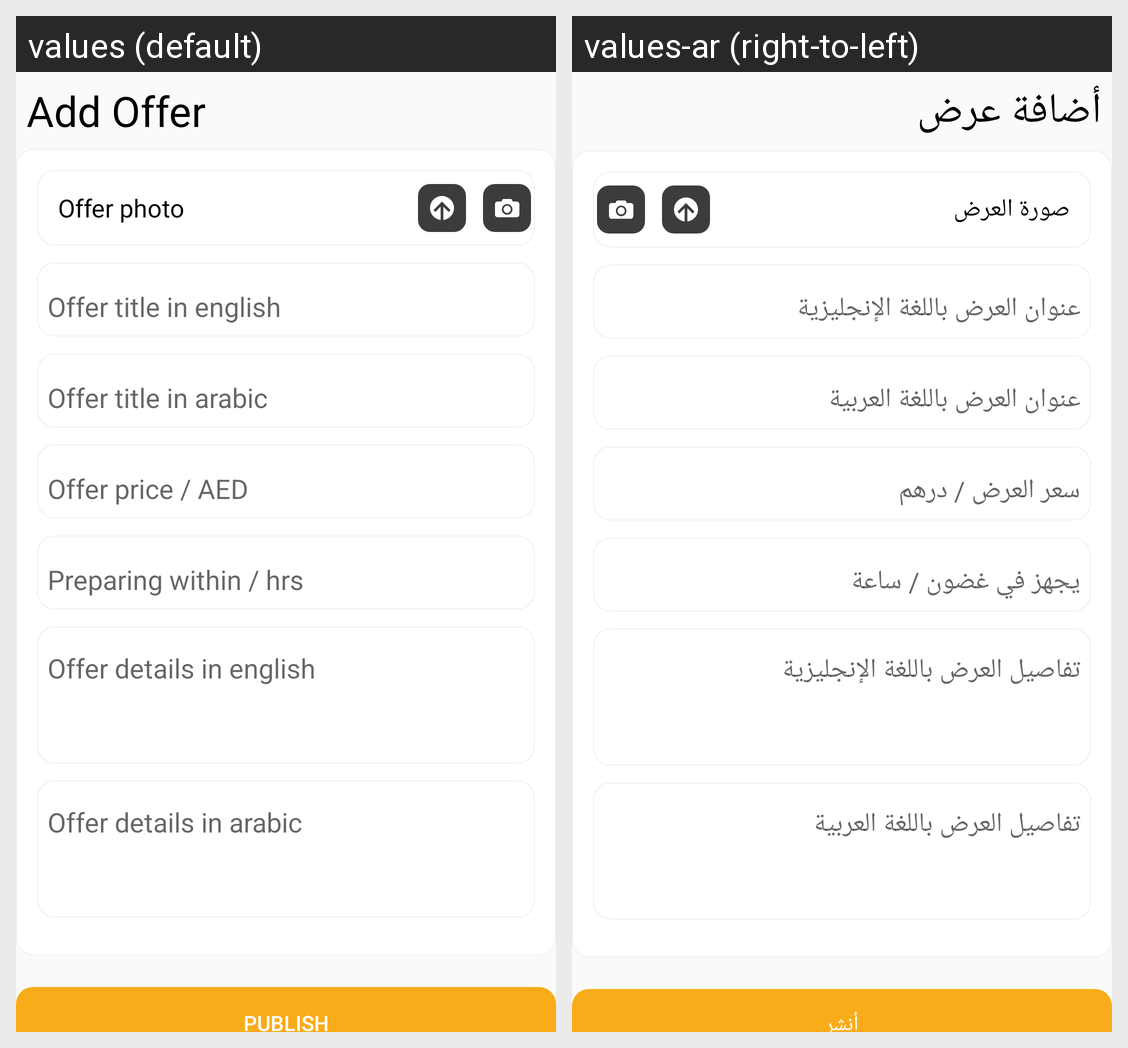

Strings drawn on this Android screen and how each of the app's shown locales translates them:
Android screen res/layout/fragment_add_offer.xml rendered under 2 locales, left to right: values (default), values-ar (right-to-left). Device: Nexus 5 (rendered at 1080×1920; each locale shown at half size, 540×960, under a caption strip naming it); theme AppTheme.
Strings drawn on this screen, with the default value and each locale's value (text and hints the layout hard-codes, and strings that could not be matched under every locale, appear in the picture but are not listed):

add_offer
  values: Add Offer
  values-ar: أضافة عرض

offer_photo
  values: Offer photo
  values-ar: صورة العرض

publish
  values: Publish
  values-ar: أنشر
